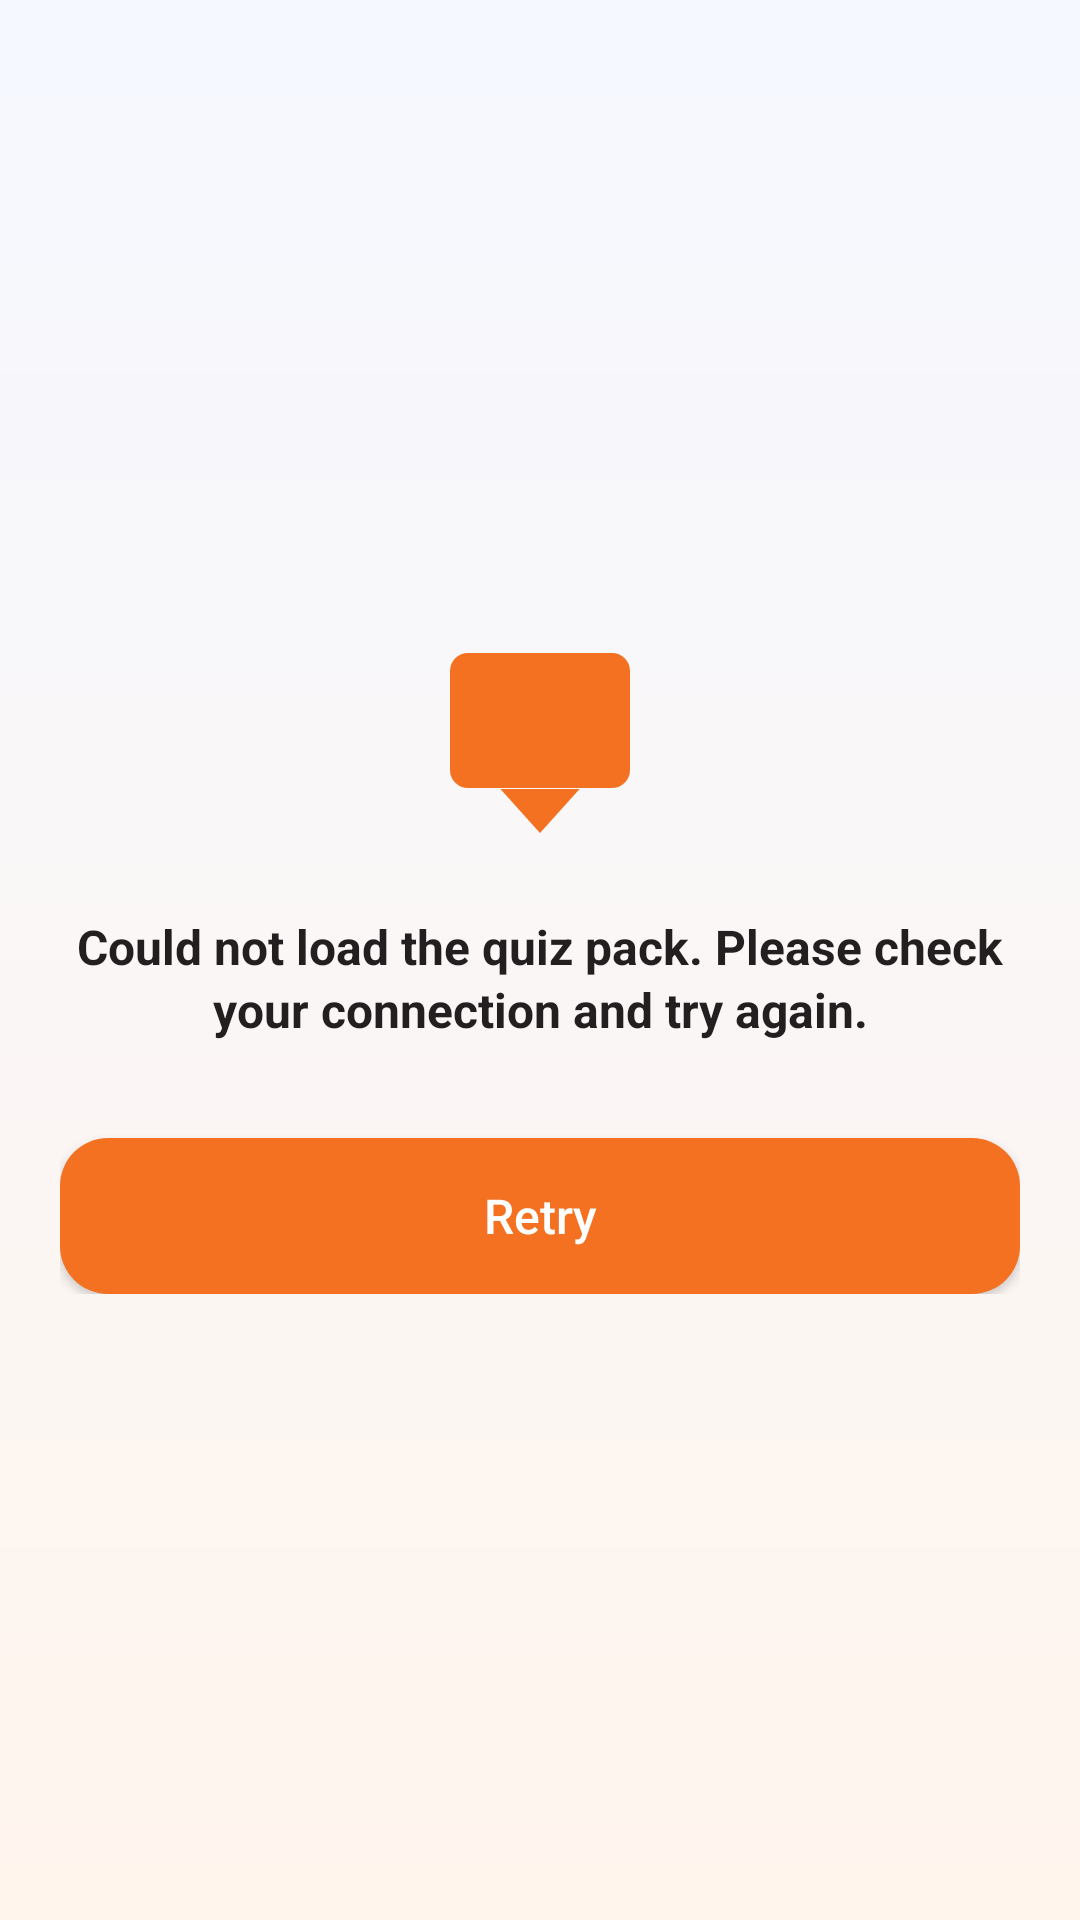

Layout XML and referenced resources for this Android screen:
<!-- AndroidManifest.xml: activity theme Theme.DrivestNavigation -->
<!-- res/layout/activity_quiz_error.xml -->
<?xml version="1.0" encoding="utf-8"?>
<androidx.constraintlayout.widget.ConstraintLayout xmlns:android="http://schemas.android.com/apk/res/android"
    xmlns:app="http://schemas.android.com/apk/res-auto"
    android:layout_width="match_parent"
    android:layout_height="match_parent"
    android:background="@drawable/bg_app_surface"
    android:padding="@dimen/dim_20">

    <LinearLayout
        android:layout_width="@dimen/dim_0"
        android:layout_height="wrap_content"
        android:orientation="vertical"
        android:gravity="center"
        app:layout_constraintBottom_toBottomOf="parent"
        app:layout_constraintEnd_toEndOf="parent"
        app:layout_constraintStart_toStartOf="parent"
        app:layout_constraintTop_toTopOf="parent">

        <ImageView
            android:layout_width="@dimen/dim_72"
            android:layout_height="@dimen/dim_72"
            android:layout_marginBottom="@dimen/dim_24"
            android:contentDescription="@string/quiz_error_icon_description"
            android:src="@drawable/ic_home_traffic_signs"
            android:tint="@color/settings_accent" />

        <TextView
            android:id="@+id/quizErrorMessage"
            android:layout_width="match_parent"
            android:layout_height="wrap_content"
            android:text="@string/quiz_error_message"
            android:textColor="@color/theory_text_primary"
            android:textSize="@dimen/text_16"
            android:textStyle="bold"
            android:gravity="center"
            android:lineSpacingExtra="@dimen/dim_2" />

        <com.google.android.material.button.MaterialButton
            android:id="@+id/quizErrorRetryButton"
            android:layout_width="match_parent"
            android:layout_height="@dimen/dim_52"
            android:layout_marginTop="@dimen/dim_32"
            android:text="@string/quiz_error_retry"
            android:textAllCaps="false"
            android:textSize="@dimen/text_16" />
    </LinearLayout>
</androidx.constraintlayout.widget.ConstraintLayout>
<!-- resources referenced by this layout -->
<resources>
  <color name="settings_accent">#F37121</color>
  <color name="theory_text_primary">#231F20</color>
  <dimen name="dim_0">0dp</dimen>
  <dimen name="dim_2">2dp</dimen>
  <dimen name="dim_20">20dp</dimen>
  <dimen name="dim_24">24dp</dimen>
  <dimen name="dim_32">32dp</dimen>
  <dimen name="dim_52">52dp</dimen>
  <dimen name="dim_72">72dp</dimen>
  <dimen name="text_16">16sp</dimen>
  <!-- drawable bg_app_surface (drawable) -->
  <?xml version="1.0" encoding="utf-8"?>
  <shape xmlns:android="http://schemas.android.com/apk/res/android">
      <gradient
          android:angle="270"
          android:startColor="@color/app_surface_bg_top"
          android:endColor="@color/app_surface_bg_bottom" />
  </shape>
  <string name="quiz_error_icon_description">Error icon</string>
  <string name="quiz_error_message">Could not load the quiz pack. Please check your connection and try again.</string>
  <string name="quiz_error_retry">Retry</string>
  <color name="app_surface_bg_top">#F5F8FF</color>
  <color name="app_surface_bg_bottom">#FFF5ED</color>
  <color name="settings_hero_end">#2D2B38</color>
  <color name="speedometer_alert">#DC2626</color>
  <color name="settings_accent_soft">#FFE9D6</color>
  <style name="Widget.Drivest.Button" parent="Widget.MaterialComponents.Button">
          <item name="backgroundTint">@color/settings_accent</item>
          <item name="android:textColor">@android:color/white</item>
          <item name="iconTint">@android:color/white</item>
          <item name="cornerRadius">16dp</item>
          <item name="android:insetLeft">0dp</item>
          <item name="android:insetRight">0dp</item>
          <item name="android:insetTop">0dp</item>
          <item name="android:insetBottom">0dp</item>
          <item name="android:letterSpacing">0</item>
          <item name="android:minHeight">52dp</item>
          <item name="android:elevation">2dp</item>
      </style>
  <style name="ThemeOverlay.Drivest.MaterialAlertDialog" parent="ThemeOverlay.MaterialComponents.MaterialAlertDialog">
          <item name="buttonBarPositiveButtonStyle">@style/Widget.Drivest.Button.Text.Dialog</item>
          <item name="buttonBarNegativeButtonStyle">@style/Widget.Drivest.Button.Text.Dialog</item>
          <item name="buttonBarNeutralButtonStyle">@style/Widget.Drivest.Button.Text.Dialog</item>
      </style>
  <style name="ShapeAppearance.Drivest.Medium" parent="ShapeAppearance.MaterialComponents.MediumComponent">
          <item name="cornerFamily">rounded</item>
          <item name="cornerSize">18dp</item>
      </style>
  <style name="ShapeAppearance.Drivest.Small" parent="ShapeAppearance.MaterialComponents.SmallComponent">
          <item name="cornerFamily">rounded</item>
          <item name="cornerSize">14dp</item>
      </style>
  <style name="Widget.Drivest.Button.Text.Dialog" parent="Widget.MaterialComponents.Button.TextButton.Dialog">
          <item name="backgroundTint">@android:color/transparent</item>
          <item name="android:backgroundTint">@android:color/transparent</item>
          <item name="strokeColor">@android:color/transparent</item>
          <item name="strokeWidth">0dp</item>
          <item name="android:textColor">@color/settings_accent</item>
          <item name="rippleColor">@color/settings_accent_soft</item>
          <item name="android:insetLeft">0dp</item>
          <item name="android:insetRight">0dp</item>
          <item name="android:insetTop">0dp</item>
          <item name="android:insetBottom">0dp</item>
          <item name="android:minHeight">40dp</item>
          <item name="android:letterSpacing">0</item>
          <item name="android:elevation">0dp</item>
      </style>
</resources>
